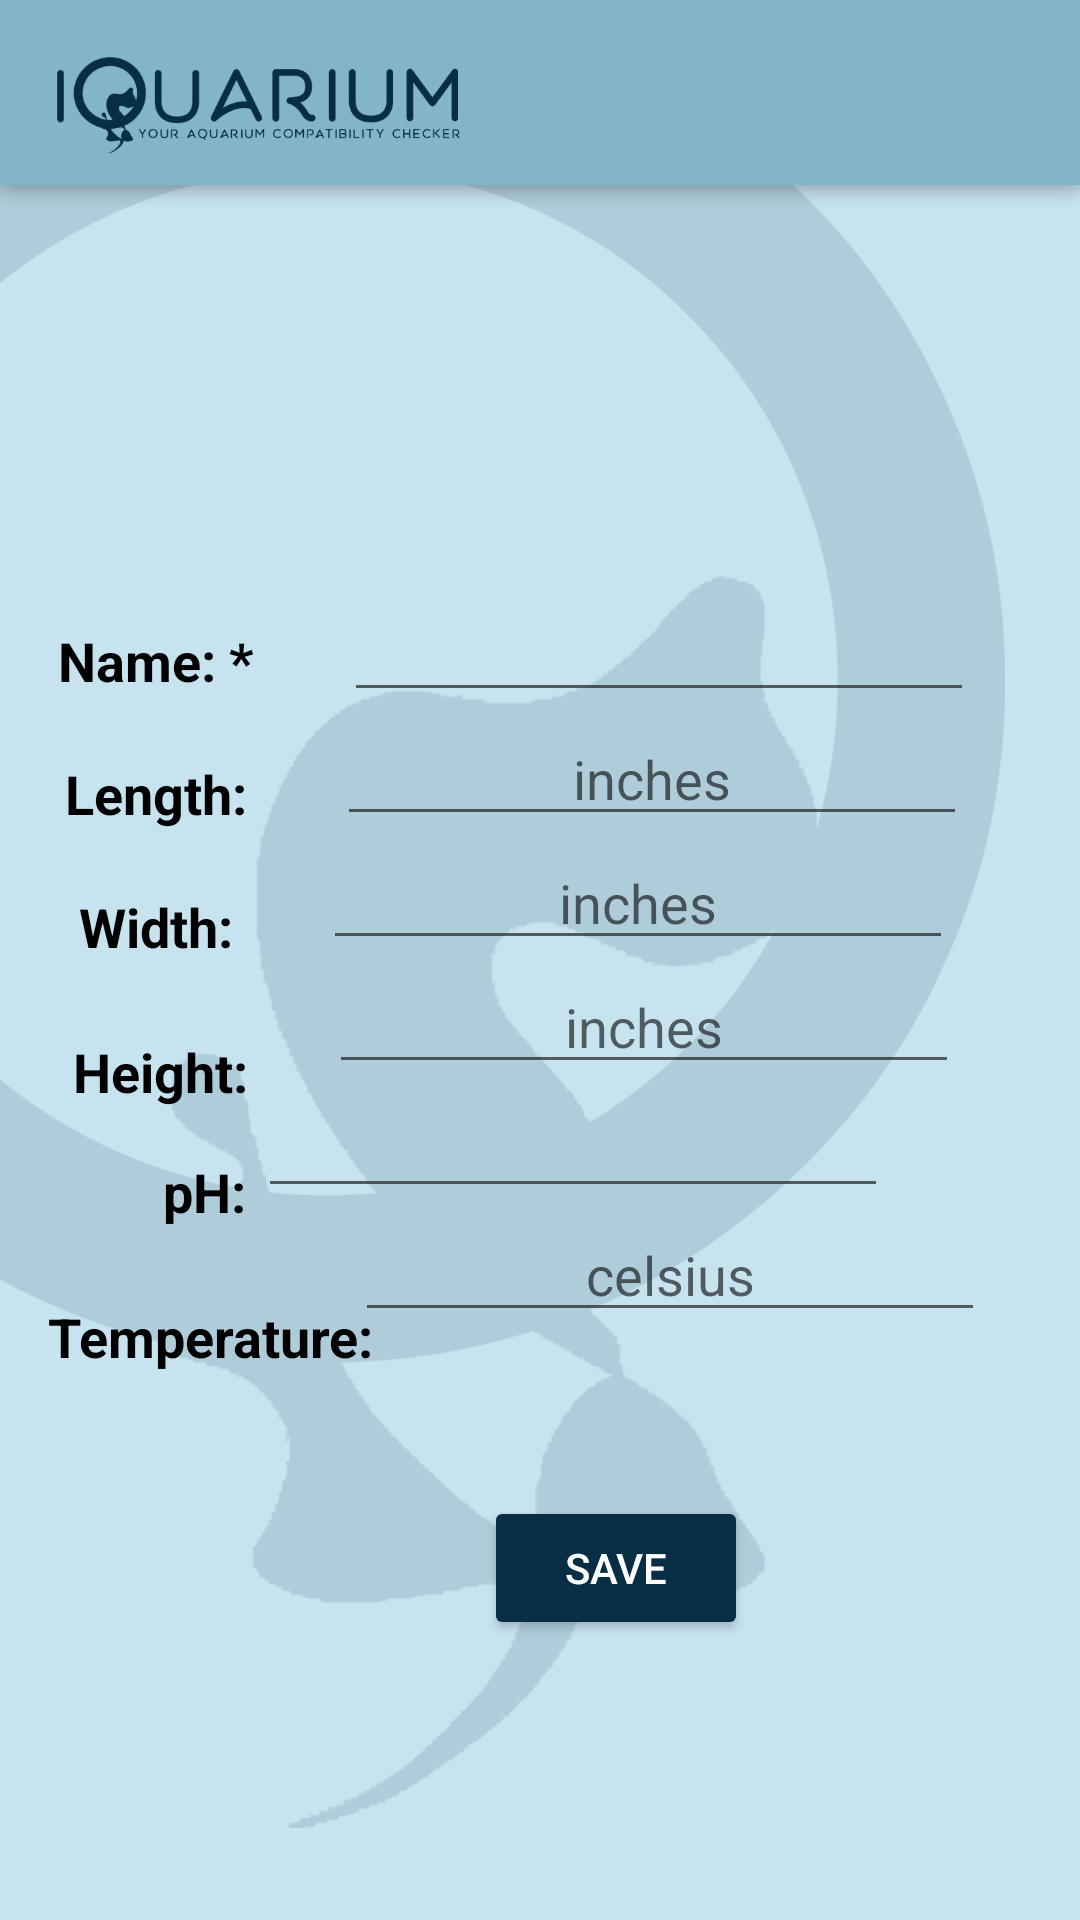

Android layout source for this screen:
<!-- AndroidManifest.xml: application theme AppTheme -->
<!-- res/layout/activity_edit_aquarium.xml -->
<?xml version="1.0" encoding="utf-8"?>
<android.support.constraint.ConstraintLayout xmlns:android="http://schemas.android.com/apk/res/android"
    xmlns:app="http://schemas.android.com/apk/res-auto"
    xmlns:tools="http://schemas.android.com/tools"
    android:layout_width="match_parent"
    android:layout_height="match_parent"
    android:background="@mipmap/background2"
    tools:context=".EditAquarium">

    <TextView
        android:id="@+id/editheight3"
        android:layout_width="wrap_content"
        android:layout_height="wrap_content"
        android:layout_marginStart="16dp"
        android:layout_marginTop="24dp"
        android:text="Temperature:"
        android:textColor="#000000"
        android:textSize="18sp"
        android:textStyle="bold"
        app:layout_constraintStart_toStartOf="parent"
        app:layout_constraintTop_toBottomOf="@+id/editheight2" />

    <EditText
        android:id="@+id/cAqtemp"
        android:layout_width="wrap_content"
        android:layout_height="wrap_content"
        android:layout_marginStart="16dp"
        android:layout_marginEnd="54dp"
        android:ems="10"
        android:hint="celsius"
        android:inputType="numberDecimal"
        android:maxLength="5"
        android:textAlignment="center"
        app:layout_constraintEnd_toEndOf="parent"
        app:layout_constraintStart_toEndOf="@+id/editheight3"
        app:layout_constraintTop_toBottomOf="@+id/cAqph" />

    <TextView
        android:id="@+id/editheight2"
        android:layout_width="wrap_content"
        android:layout_height="wrap_content"
        android:layout_marginStart="48dp"
        android:layout_marginTop="64dp"
        android:layout_marginEnd="8dp"
        android:text="pH:"
        android:textColor="#000000"
        android:textSize="18sp"
        android:textStyle="bold"
        app:layout_constraintEnd_toStartOf="@+id/cAqheight"
        app:layout_constraintHorizontal_bias="0.24"
        app:layout_constraintStart_toStartOf="parent"
        app:layout_constraintTop_toBottomOf="@+id/editwidth" />

    <EditText
        android:id="@+id/cAqph"
        android:layout_width="wrap_content"
        android:layout_height="wrap_content"
        android:layout_marginStart="19dp"
        android:layout_marginLeft="19dp"
        android:layout_marginEnd="64dp"
        android:layout_marginRight="64dp"
        android:ems="10"
        android:inputType="numberDecimal"
        android:maxLength="5"
        android:textAlignment="center"
        app:layout_constraintEnd_toEndOf="parent"
        app:layout_constraintHorizontal_bias="1.0"
        app:layout_constraintStart_toEndOf="@+id/editheight2"
        app:layout_constraintTop_toBottomOf="@+id/cAqheight" />

    <EditText
        android:id="@+id/cAqheight"
        android:layout_width="wrap_content"
        android:layout_height="wrap_content"
        android:layout_marginStart="19dp"
        android:layout_marginLeft="19dp"
        android:layout_marginEnd="64dp"
        android:layout_marginRight="64dp"
        android:ems="10"
        android:inputType="numberDecimal"
        android:maxLength="5"
        android:textAlignment="center"
        android:hint="inches"
        app:layout_constraintEnd_toEndOf="parent"
        app:layout_constraintStart_toEndOf="@+id/editheight"
        app:layout_constraintTop_toBottomOf="@+id/cAqwidth" />

    <TextView
        android:id="@+id/editwidth"
        android:layout_width="wrap_content"
        android:layout_height="wrap_content"
        android:layout_marginStart="48dp"
        android:layout_marginTop="20dp"
        android:layout_marginEnd="8dp"
        android:text="Width:"
        android:textColor="#000000"
        android:textSize="18sp"
        android:textStyle="bold"
        app:layout_constraintEnd_toStartOf="@+id/cAqwidth"
        app:layout_constraintStart_toStartOf="parent"
        app:layout_constraintTop_toBottomOf="@+id/editlength" />

    <EditText
        android:id="@+id/cAqlength"
        android:layout_width="wrap_content"
        android:layout_height="wrap_content"
        android:layout_marginStart="22dp"
        android:layout_marginEnd="64dp"
        android:ems="10"
        android:hint="inches"
        android:inputType="numberDecimal"
        android:maxLength="5"
        android:textAlignment="center"
        app:layout_constraintEnd_toEndOf="parent"
        app:layout_constraintStart_toEndOf="@+id/editlength"
        app:layout_constraintTop_toBottomOf="@+id/cAqname" />

    <TextView
        android:id="@+id/editlength"
        android:layout_width="wrap_content"
        android:layout_height="wrap_content"
        android:layout_marginStart="48dp"
        android:layout_marginTop="20dp"
        android:layout_marginEnd="8dp"
        android:text="Length:"
        android:textColor="#000000"
        android:textSize="18sp"
        android:textStyle="bold"
        app:layout_constraintEnd_toStartOf="@+id/cAqlength"
        app:layout_constraintStart_toStartOf="parent"
        app:layout_constraintTop_toBottomOf="@+id/editname" />

    <TextView
        android:id="@+id/editheight"
        android:layout_width="wrap_content"
        android:layout_height="wrap_content"
        android:layout_marginStart="48dp"
        android:layout_marginTop="24dp"
        android:layout_marginEnd="8dp"
        android:text="Height:"
        android:textColor="#000000"
        android:textSize="18sp"
        android:textStyle="bold"
        app:layout_constraintEnd_toStartOf="@+id/cAqheight"
        app:layout_constraintStart_toStartOf="parent"
        app:layout_constraintTop_toBottomOf="@+id/editwidth" />

    <EditText
        android:id="@+id/cAqname"
        android:layout_width="wrap_content"
        android:layout_height="wrap_content"
        android:layout_marginStart="22dp"
        android:layout_marginTop="196dp"
        android:layout_marginEnd="64dp"
        android:ems="10"
        android:inputType="textPersonName"
        android:maxLength="10"
        android:textAlignment="center"
        app:layout_constraintEnd_toEndOf="parent"
        app:layout_constraintStart_toEndOf="@+id/editname"
        app:layout_constraintTop_toTopOf="parent" />

    <TextView
        android:id="@+id/editname"
        android:layout_width="wrap_content"
        android:layout_height="wrap_content"
        android:layout_marginStart="48dp"
        android:layout_marginTop="208dp"
        android:layout_marginEnd="8dp"
        android:text="Name: *"
        android:textColor="#000000"
        android:textSize="18sp"
        android:textStyle="bold"
        app:layout_constraintEnd_toStartOf="@+id/cAqname"
        app:layout_constraintStart_toStartOf="parent"
        app:layout_constraintTop_toTopOf="parent" />

    <EditText
        android:id="@+id/cAqwidth"
        android:layout_width="wrap_content"
        android:layout_height="wrap_content"
        android:layout_marginStart="22dp"
        android:layout_marginLeft="22dp"
        android:layout_marginEnd="64dp"
        android:layout_marginRight="64dp"
        android:ems="10"
        android:maxLength="5"
        android:hint="inches"
        android:textAlignment="center"
        android:inputType="numberDecimal"
        app:layout_constraintEnd_toEndOf="parent"
        app:layout_constraintStart_toEndOf="@+id/editwidth"
        app:layout_constraintTop_toBottomOf="@+id/cAqlength" />

    <Button
        style="@style/Widget.AppCompat.Button.Colored"
        android:id="@+id/createBttn"
        android:layout_width="wrap_content"
        android:layout_height="wrap_content"
        android:layout_marginStart="8dp"
        android:layout_marginLeft="8dp"
        android:layout_marginTop="96dp"
        android:layout_marginEnd="8dp"
        android:layout_marginRight="8dp"
        android:text="SAVE"
        app:layout_constraintEnd_toEndOf="parent"
        app:layout_constraintHorizontal_bias="0.599"
        app:layout_constraintStart_toStartOf="parent"
        app:layout_constraintTop_toBottomOf="@+id/cAqph" />

</android.support.constraint.ConstraintLayout>
<!-- resources referenced by this layout -->
<resources>
  <!-- mipmap background2: png bitmap (mipmap-xxhdpi, 143486 bytes) -->
  <style name="AppTheme" parent="Theme.AppCompat.Light.NoActionBar">
          
          <item name="colorPrimary">@color/colorPrimary</item>
          <item name="colorPrimaryDark">@color/colorPrimaryDark</item>
          <item name="colorAccent">@color/buttonColor</item>
  
      </style>
  <color name="colorPrimary">#000000</color>
  <color name="colorPrimaryDark">#000000</color>
  <color name="buttonColor">#072e45</color>
</resources>
